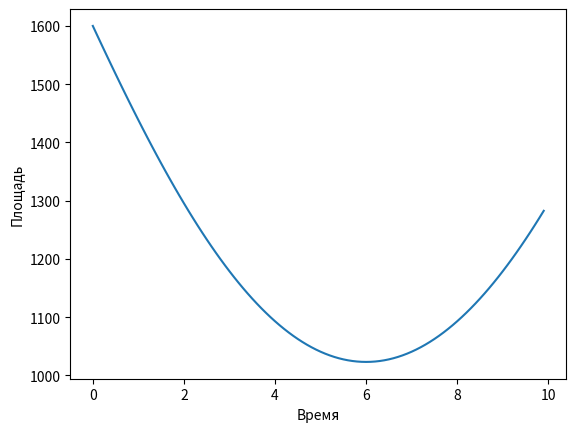

Recreate this plot in Python.
import numpy as np
from scipy.integrate import odeint
import matplotlib.pyplot as plt

	
s0=1600 # Начальная площадь
e=1367 # Вт / м^2
k=340*10**(-8) # Подбираемый коэффициент

t=np.arange(0,10,0.1)

def func(s,t):
    dsdt=k*e*(s/np.pi)**0.5*s0*np.cos(np.pi/12*(t-12))
    return dsdt


v_t=odeint(func,s0,t)
plt.plot(t,v_t)

plt.xlabel('Время')
plt.ylabel('Площадь')

plt.savefig('task_2_2.png')
